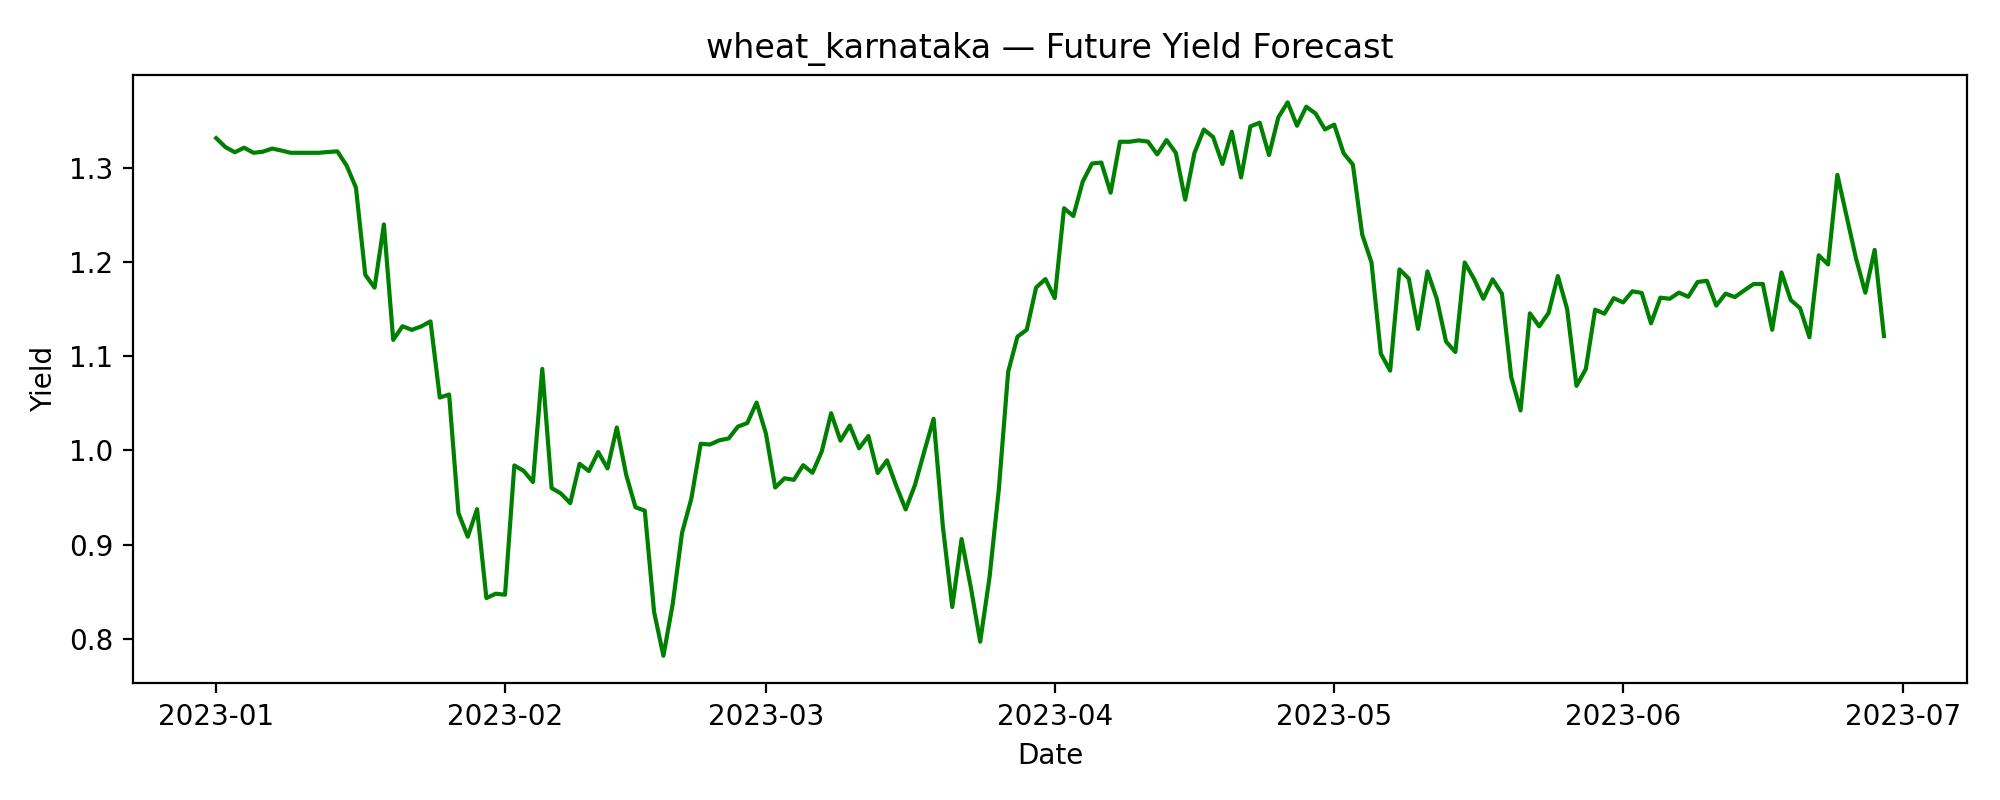

Values plotted in this chart, from the file beside it:
date, predicted_yield
2023-01-01, 1.332
2023-01-02, 1.322
2023-01-03, 1.317
2023-01-04, 1.322
2023-01-05, 1.316
2023-01-06, 1.317
2023-01-07, 1.321
2023-01-08, 1.319
2023-01-09, 1.316
2023-01-10, 1.316
2023-01-11, 1.316
2023-01-12, 1.316
2023-01-13, 1.317
2023-01-14, 1.318
2023-01-15, 1.303
2023-01-16, 1.279
2023-01-17, 1.187
2023-01-18, 1.173
2023-01-19, 1.24
2023-01-20, 1.117
2023-01-21, 1.132
2023-01-22, 1.128
2023-01-23, 1.132
2023-01-24, 1.137
2023-01-25, 1.056
2023-01-26, 1.059
2023-01-27, 0.9334
2023-01-28, 0.9083
2023-01-29, 0.9376
2023-01-30, 0.8431
2023-01-31, 0.8477
2023-02-01, 0.8467
2023-02-02, 0.984
2023-02-03, 0.9782
2023-02-04, 0.9664
2023-02-05, 1.087
2023-02-06, 0.96
2023-02-07, 0.9542
2023-02-08, 0.9439
2023-02-09, 0.9857
2023-02-10, 0.978
2023-02-11, 0.9983
2023-02-12, 0.9809
2023-02-13, 1.024
2023-02-14, 0.9743
2023-02-15, 0.9396
2023-02-16, 0.9359
2023-02-17, 0.8283
2023-02-18, 0.7818
2023-02-19, 0.8369
2023-02-20, 0.9125
2023-02-21, 0.9489
2023-02-22, 1.007
2023-02-23, 1.006
2023-02-24, 1.011
2023-02-25, 1.013
2023-02-26, 1.025
2023-02-27, 1.029
2023-02-28, 1.051
2023-03-01, 1.018
... 120 more rows
